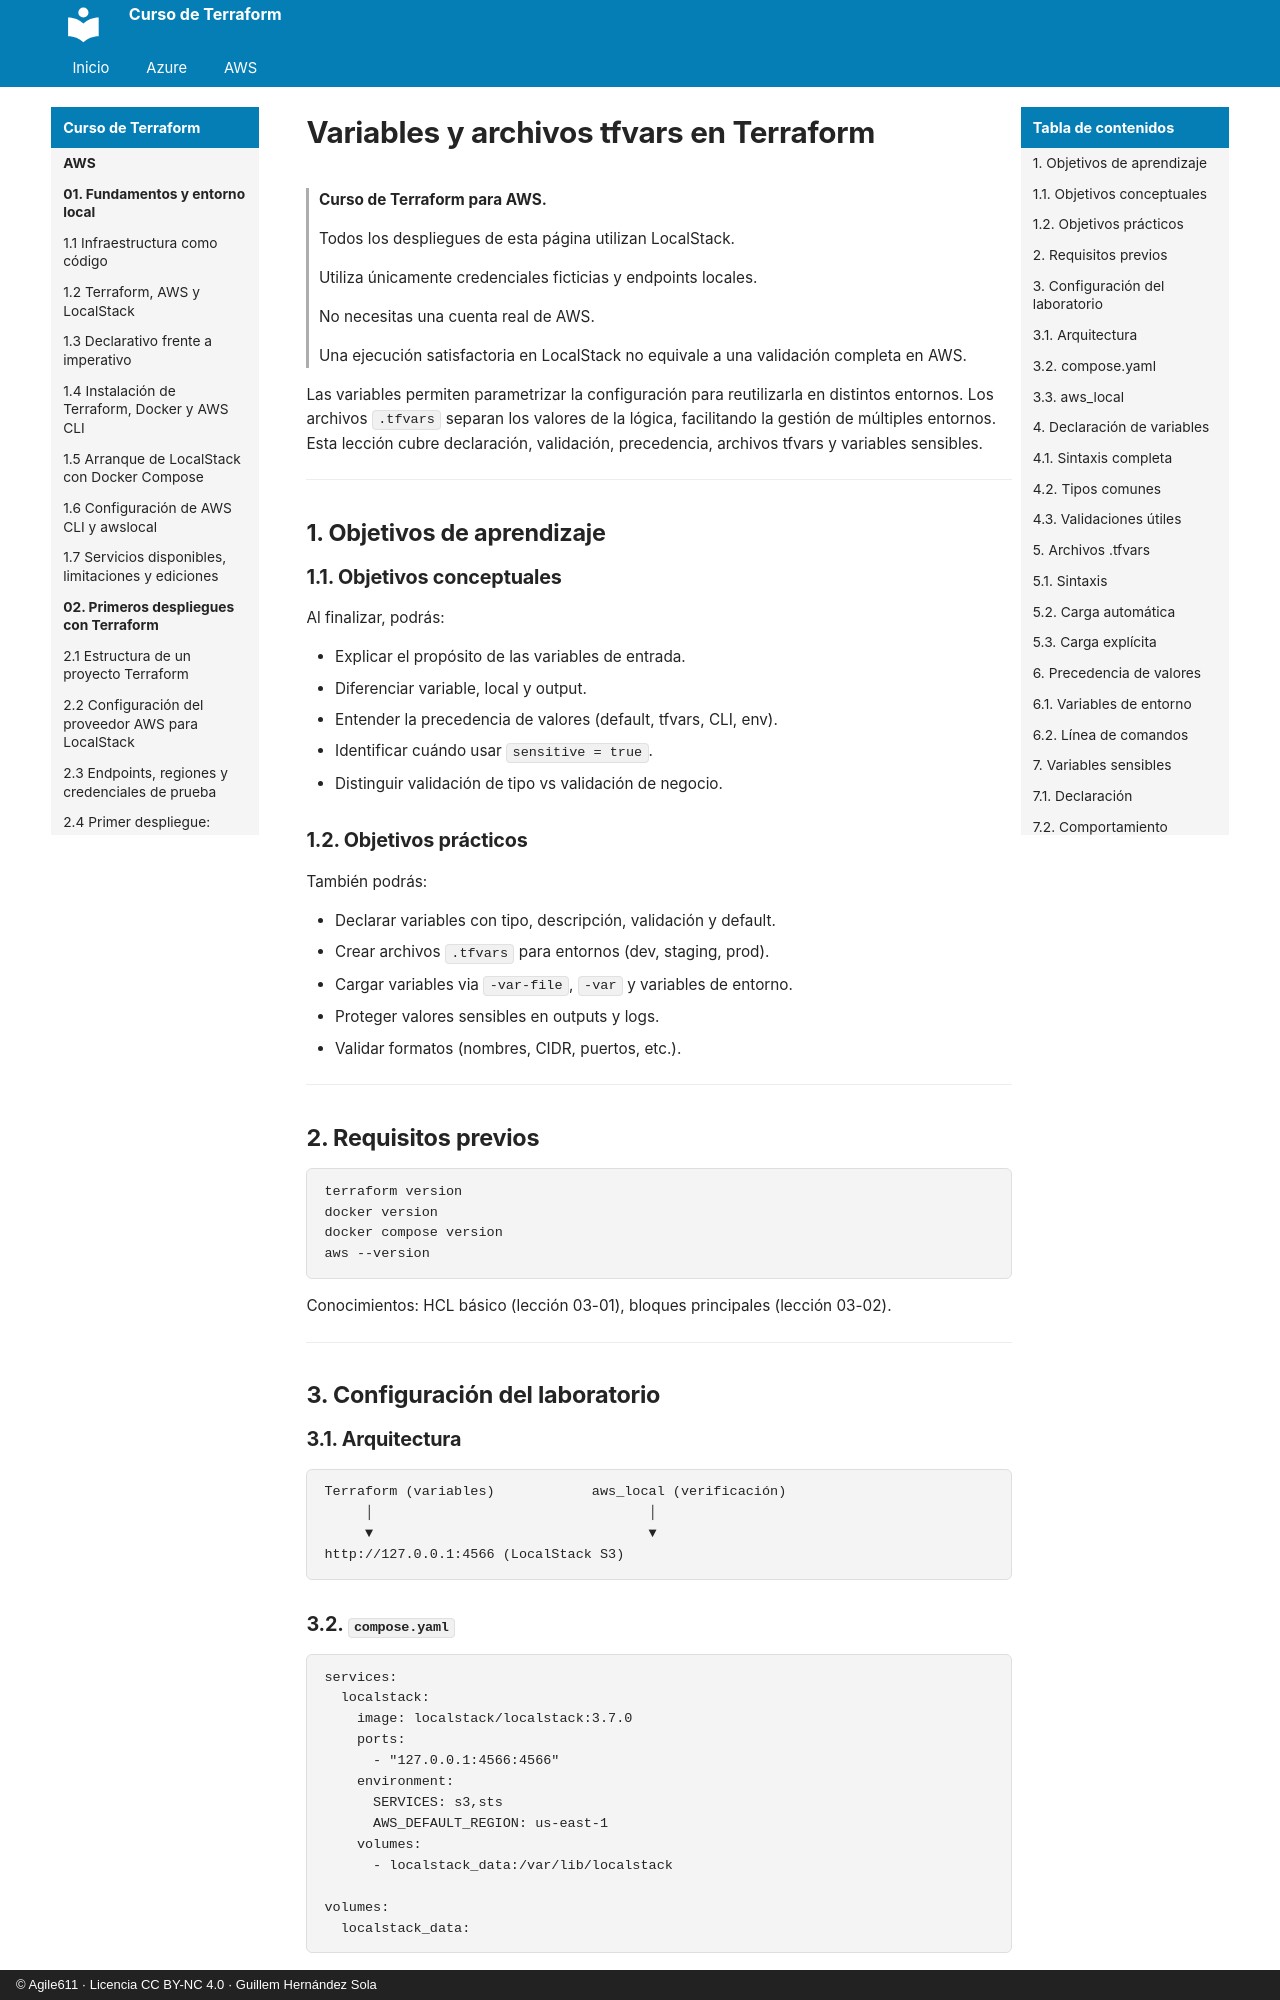

repository: agile611/curso-terraform · page: aws/03-04-variables-y-archivos-tfvars/index.html · generator: mkdocs · copyright: © Agile611 · Licencia CC BY-NC 4.0 · Guillem Hernández Sola

# Variables y archivos tfvars en Terraform

> **Curso de Terraform para AWS.**
>
> Todos los despliegues de esta página utilizan LocalStack.
>
> Utiliza únicamente credenciales ficticias y endpoints locales.
>
> No necesitas una cuenta real de AWS.
>
> Una ejecución satisfactoria en LocalStack no equivale a una validación completa en AWS.

Las variables permiten parametrizar la configuración para reutilizarla en distintos entornos.
Los archivos `.tfvars` separan los valores de la lógica, facilitando la gestión de múltiples entornos.
Esta lección cubre declaración, validación, precedencia, archivos tfvars y variables sensibles.

---

## 1. Objetivos de aprendizaje

### 1.1. Objetivos conceptuales

Al finalizar, podrás:

- Explicar el propósito de las variables de entrada.
- Diferenciar variable, local y output.
- Entender la precedencia de valores (default, tfvars, CLI, env).
- Identificar cuándo usar `sensitive = true`.
- Distinguir validación de tipo vs validación de negocio.

### 1.2. Objetivos prácticos

También podrás:

- Declarar variables con tipo, descripción, validación y default.
- Crear archivos `.tfvars` para entornos (dev, staging, prod).
- Cargar variables via `-var-file`, `-var` y variables de entorno.
- Proteger valores sensibles en outputs y logs.
- Validar formatos (nombres, CIDR, puertos, etc.).

---

## 2. Requisitos previos

```bash
terraform version
docker version
docker compose version
aws --version
```

Conocimientos: HCL básico (lección 03-01), bloques principales (lección 03-02).

---

## 3. Configuración del laboratorio

### 3.1. Arquitectura

```
Terraform (variables)            aws_local (verificación)
     │                                  │
     ▼                                  ▼
http://127.0.0.1:4566 (LocalStack S3)
```

### 3.2. `compose.yaml`

```yaml
services:
  localstack:
    image: localstack/localstack:3.7.0
    ports:
      - "127.0.0.1:4566:4566"
    environment:
      SERVICES: s3,sts
      AWS_DEFAULT_REGION: us-east-1
    volumes:
      - localstack_data:/var/lib/localstack

volumes:
  localstack_data:
```
